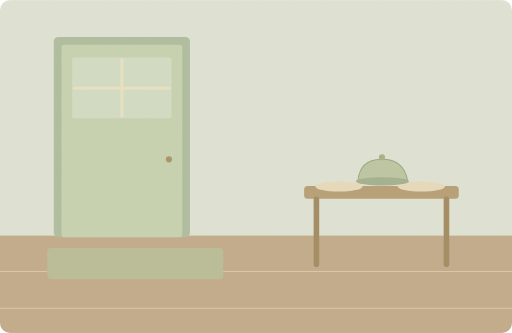
t = 0.00 s
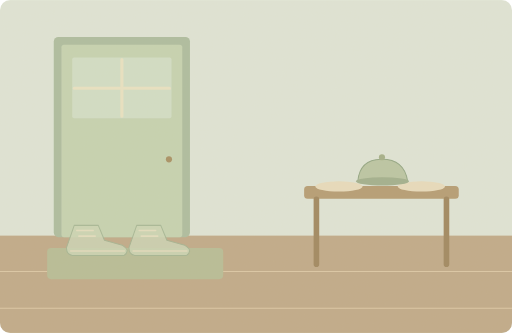
t = 1.75 s
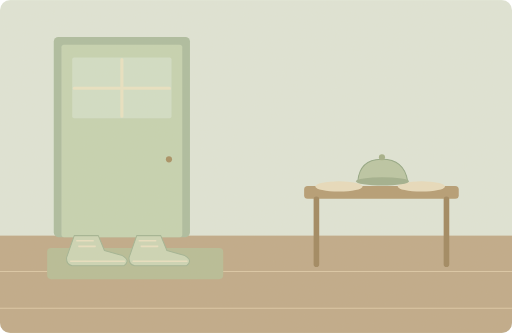
t = 3.50 s
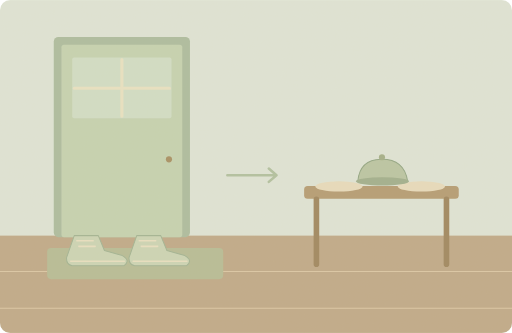
t = 5.00 s
t = 6.75 s: frame unchanged from t = 5.00 s, image omitted
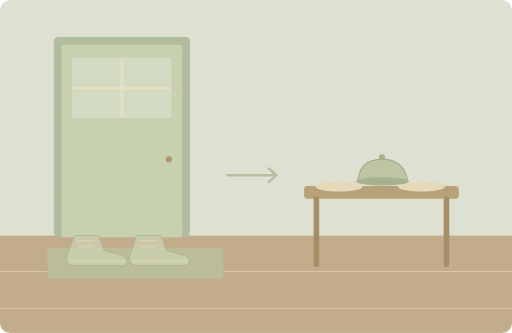
t = 8.30 s

The animated SVG that drew these frames (rendered in a browser with its animation timeline set to each time). Animation: 5 SMIL elements (animate=3,animateTransform=2); one cycle of 10.00 s, repeats indefinitely.

<svg xmlns="http://www.w3.org/2000/svg" width="1000" height="650" viewBox="0 0 1000 650" role="img" aria-labelledby="title desc"><title id="title">单词小故事</title><desc id="desc">Please put your shoes by the door before dinner.</desc><metadata>{"wordId": "before", "dailyExample": "Please put your shoes by the door before dinner.", "source": "https://github.com/go1app/word-atlas/blob/main/public/atlas/entries/2.json", "attribution": "Word Atlas contributors — CC BY 4.0", "license": "https://creativecommons.org/licenses/by/4.0/", "changes": "New original vector animation interpreting the daily example.", "durationSeconds": 10}</metadata><defs><clipPath id="frame"><rect width="1000" height="650" rx="20"/></clipPath><filter id="paper"><feTurbulence type="fractalNoise" baseFrequency=".74" numOctaves="3" stitchTiles="stitch"/><feColorMatrix type="saturate" values="0"/><feComponentTransfer><feFuncA type="linear" slope=".065"/></feComponentTransfer><feBlend in="SourceGraphic" mode="soft-light"/></filter><filter id="glow" x="-100%" y="-100%" width="300%" height="300%"><feGaussianBlur stdDeviation="8"/></filter></defs><g clip-path="url(#frame)"><rect x="0" y="0" width="1000" height="650" rx="0" fill="#dfe6d9" /><rect x="0" y="460" width="1000" height="190" rx="0" fill="#bea887" /><path d="M0 530H1000M0 602H1000" fill="none" stroke="#dbc7a6" stroke-width="2" stroke-linecap="round" stroke-linejoin="round" /><rect x="105" y="72" width="266" height="391" rx="9" fill="#aabc9f" /><rect x="120" y="87" width="236" height="376" rx="5" fill="#c4d3b2" /><rect x="141" y="112" width="194" height="119" rx="4" fill="#d1dfc7" /><path d="M238 116V227M145 172H331" fill="none" stroke="#e9e3c4" stroke-width="6" stroke-linecap="round" stroke-linejoin="round" /><circle cx="330" cy="311" r="6" fill="#a58d60" /><rect x="594" y="363" width="302" height="25" rx="7" fill="#b39a72" /><path d="M618 389V516M872 389V516" fill="none" stroke="#9d845d" stroke-width="11" stroke-linecap="round" stroke-linejoin="round" /><ellipse cx="662" cy="364" rx="46" ry="10" fill="#e8ddbe"/><ellipse cx="823" cy="364" rx="46" ry="10" fill="#e8ddbe"/><path d="M699 353Q703 312 744 311Q789 310 796 353Z" fill="#b9c5a3" stroke="#8fa583" stroke-width="2" stroke-linecap="round" stroke-linejoin="round" /><ellipse cx="747" cy="354" rx="52" ry="8" fill="#9eae8c"/><circle cx="746" cy="307" r="6" fill="#a1ae87" /><rect x="92" y="484" width="344" height="61" rx="8" fill="#b5bc95" /><g><animateTransform attributeName="transform" type="translate" values="0 -40;0 0;0 0;0 -40;0 -40" keyTimes="0;.35;.83;.96;1" dur="10s" repeatCount="indefinite"/><animate attributeName="opacity" values="0;1;1;0;0;0" keyTimes="0;.2;.8;.92;.98;1" dur="10s" repeatCount="indefinite"/><path d="M145 460h47l12 29 35 10q17 10 3 20H141q-12 -3 -11 -16Z" fill="#cbd5b6" stroke="#9fb392" stroke-width="2" stroke-linecap="round" stroke-linejoin="round" /><path d="M150 470h32M154 481h32M138 510H243" fill="none" stroke="#e9e1c3" stroke-width="3" stroke-linecap="round" stroke-linejoin="round" /></g><g><animateTransform attributeName="transform" type="translate" values="0 -40;0 0;0 0;0 -40;0 -40" keyTimes="0;.35;.83;.96;1" dur="10s" repeatCount="indefinite"/><animate attributeName="opacity" values="0;1;1;0;0;0" keyTimes="0;.2;.8;.92;.98;1" dur="10s" repeatCount="indefinite"/><path d="M267 460h47l12 29 35 10q17 10 3 20H263q-12 -3 -11 -16Z" fill="#cbd5b6" stroke="#9fb392" stroke-width="2" stroke-linecap="round" stroke-linejoin="round" /><path d="M272 470h32M276 481h32M260 510H365" fill="none" stroke="#e9e1c3" stroke-width="3" stroke-linecap="round" stroke-linejoin="round" /></g><g><animate attributeName="opacity" values="0;0;.8;.8;0" keyTimes="0;.35;.5;.85;1" dur="10s" repeatCount="indefinite"/><path d="M444 342H540M525 329L540 342 525 355" fill="none" stroke="#a4b793" stroke-width="5" stroke-linecap="round" stroke-linejoin="round" /></g><rect width="1000" height="650" fill="#ddc8a0" opacity=".14" filter="url(#paper)" pointer-events="none"/></g></svg>
